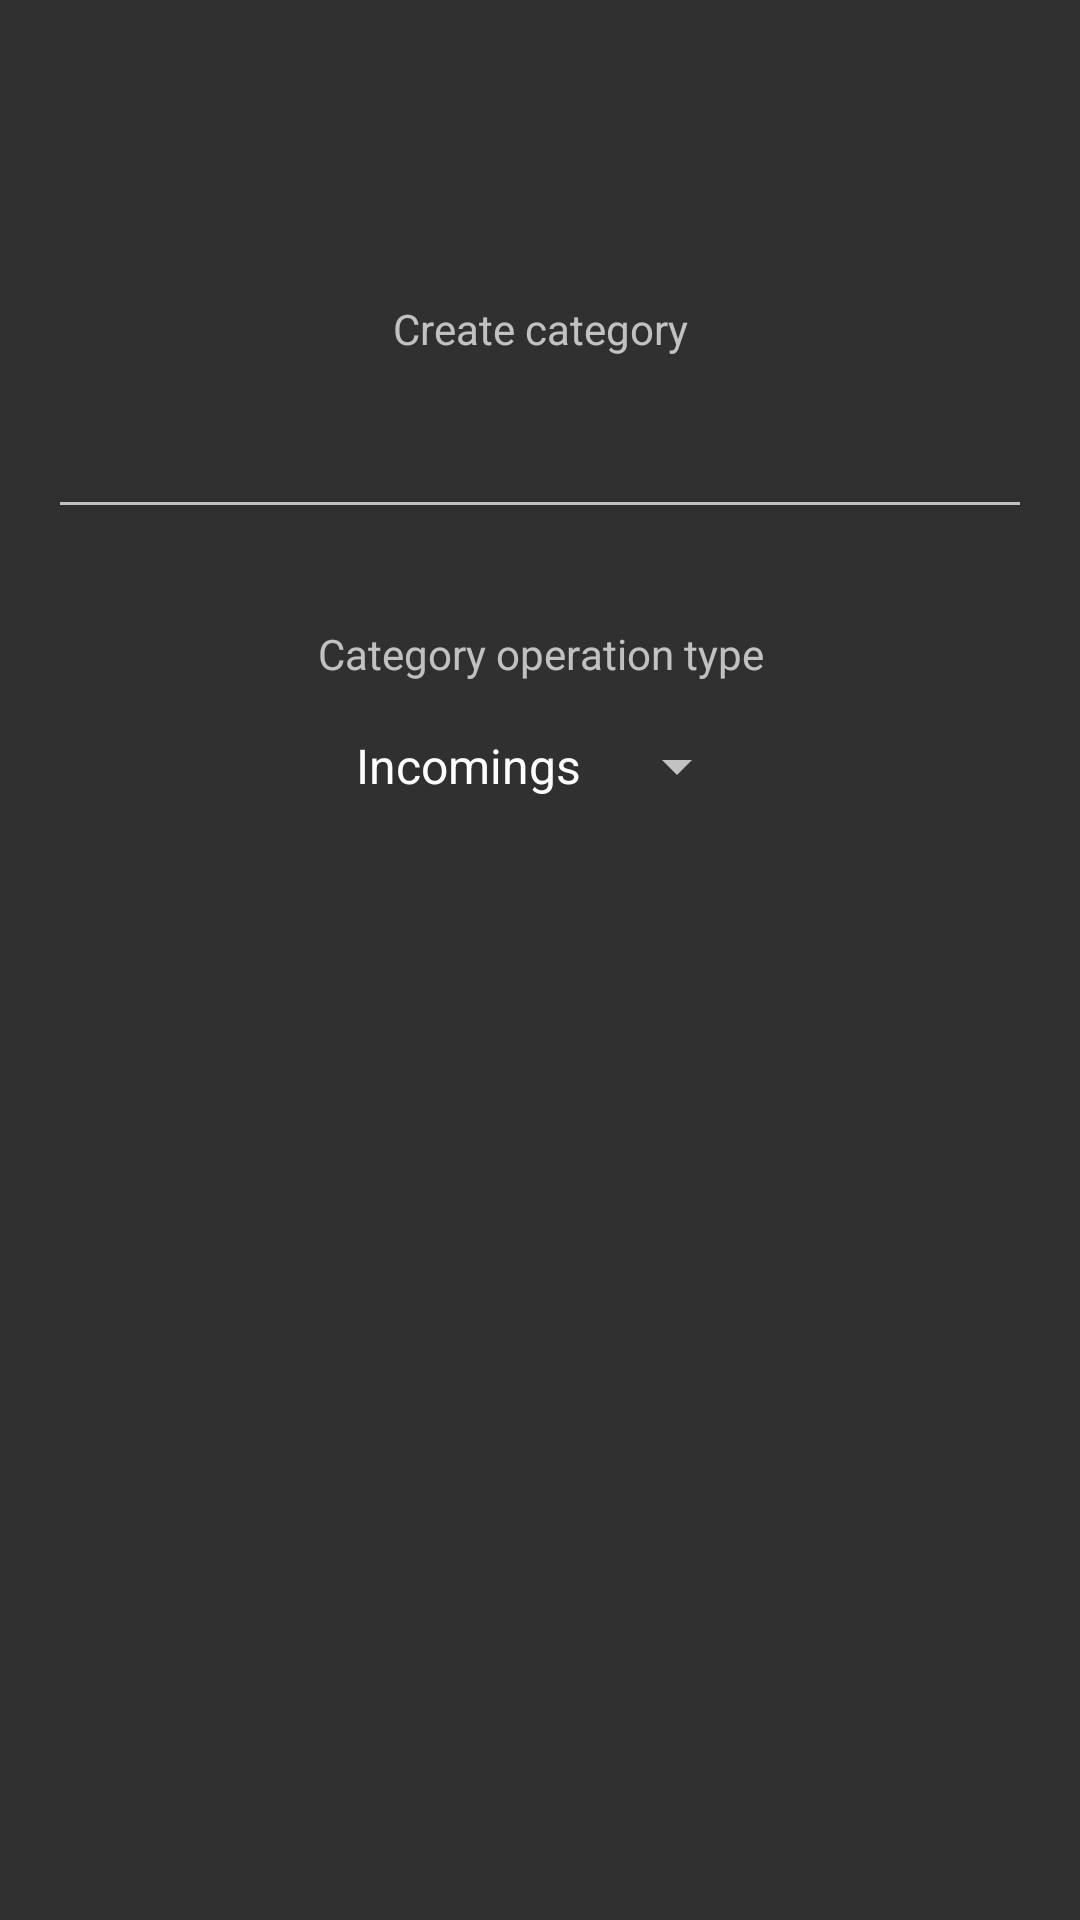

Layout XML and referenced resources for this Android screen:
<!-- AndroidManifest.xml: application theme AppTheme -->
<!-- res/layout/fragment_add_category.xml -->
<?xml version="1.0" encoding="utf-8"?>
<android.support.constraint.ConstraintLayout xmlns:android="http://schemas.android.com/apk/res/android"
    xmlns:app="http://schemas.android.com/apk/res-auto"
    xmlns:tools="http://schemas.android.com/tools"
    android:id="@+id/frameLayout"
    android:layout_width="match_parent"
    android:layout_height="match_parent"
    tools:context=".presentation.categories.AddCategoryFragment">

    <TextView
        android:id="@+id/newCategoryGreeting"
        android:layout_width="wrap_content"
        android:layout_height="wrap_content"
        android:layout_marginTop="100dp"
        android:text="@string/create_new_category"
        android:textAlignment="center"
        app:layout_constraintEnd_toEndOf="parent"
        app:layout_constraintStart_toStartOf="parent"
        app:layout_constraintTop_toTopOf="parent" />

    <EditText
        android:id="@+id/newCategoryTitle"
        android:layout_width="0dp"
        android:layout_height="wrap_content"
        android:layout_marginEnd="16dp"
        android:layout_marginStart="16dp"
        android:layout_marginTop="16dp"
        android:textAlignment="center"
        app:layout_constraintEnd_toEndOf="parent"
        app:layout_constraintStart_toStartOf="parent"
        app:layout_constraintTop_toBottomOf="@id/newCategoryGreeting" />

    <TextView
        android:id="@+id/newCategoryType"
        android:layout_width="wrap_content"
        android:layout_height="wrap_content"
        android:layout_marginTop="32dp"
        android:text="@string/category_type"
        android:textAlignment="center"
        app:layout_constraintEnd_toEndOf="parent"
        app:layout_constraintStart_toStartOf="parent"
        app:layout_constraintTop_toBottomOf="@id/newCategoryTitle" />

    <Spinner
        android:id="@+id/spinnerOperationTypeInNewCategory"
        android:layout_width="wrap_content"
        android:layout_height="0dp"
        android:layout_marginTop="16dp"
        android:entries="@array/operation_type_entries"
        app:layout_constraintEnd_toEndOf="parent"
        app:layout_constraintStart_toStartOf="parent"
        app:layout_constraintTop_toBottomOf="@+id/newCategoryType" />

</android.support.constraint.ConstraintLayout>
<!-- resources referenced by this layout -->
<resources>
  <string-array name="operation_type_entries">
          <item>Incomings</item>
          <item>Outgoings</item>
      </string-array>
  <string name="category_type">Category operation type</string>
  <string name="create_new_category">Create category</string>
  <style name="AppTheme" parent="Theme.AppCompat.NoActionBar">
          
          <item name="colorPrimary">@color/colorPrimary</item>
          <item name="colorPrimaryDark">@color/colorPrimaryDark</item>
          <item name="colorAccent">@color/colorAccent</item>
          <item name="android:spinnerStyle">@style/mySpinnerItemStyle</item>
      </style>
  <color name="colorPrimary">#ffcc00</color>
  <color name="colorPrimaryDark">#caa000</color>
  <color name="colorAccent">#e60000</color>
  <style name="mySpinnerItemStyle" parent="@android:style/Widget.Material.Spinner">
          <item name="android:textColor">#000000</item>
      </style>
</resources>
